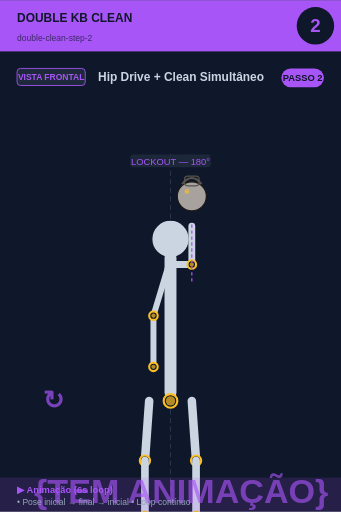
t = 0.00 s
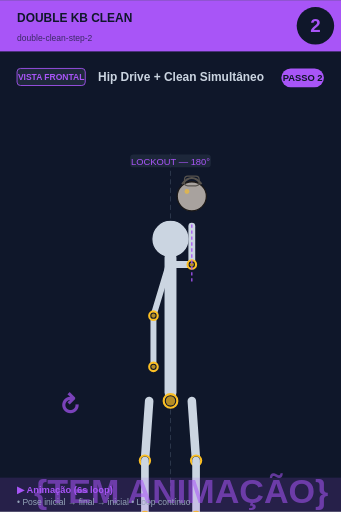
t = 0.75 s
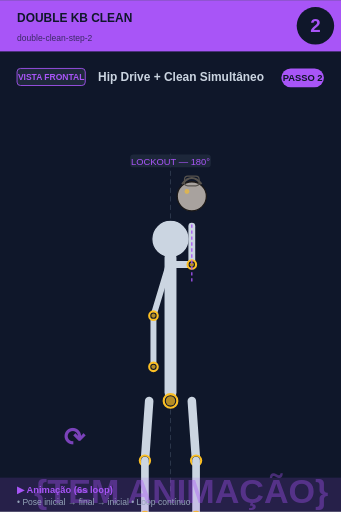
t = 2.25 s
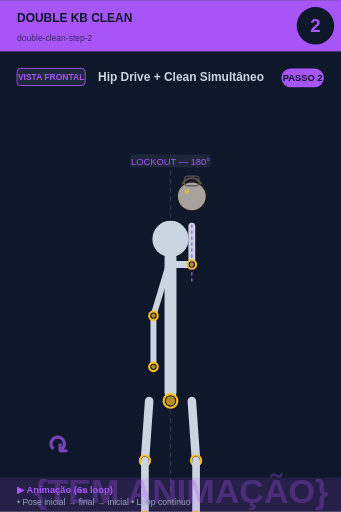
t = 3.00 s
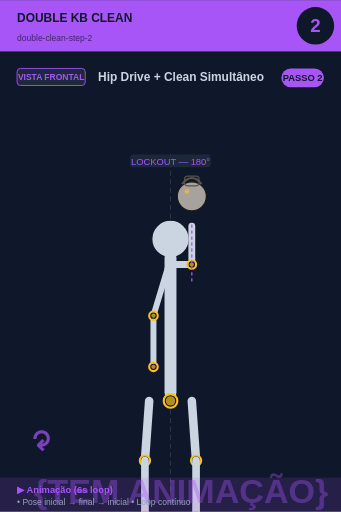
t = 3.75 s
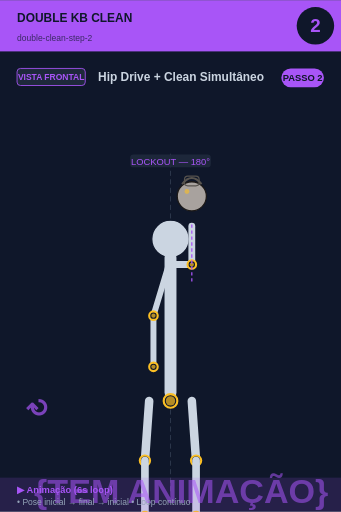
t = 5.25 s

The animated SVG that drew these frames (rendered in a browser with its animation timeline set to each time). Animation: 2 SMIL elements (animate=1,animateTransform=1); one cycle of 6.00 s, repeats indefinitely.

<svg xmlns="http://www.w3.org/2000/svg" viewBox="0 0 400 600" width="400" height="600">
<rect width="400" height="600" fill="#0f172a"/>

<!-- Header -->
<rect x="0" y="0" width="400" height="60" fill="#a855f7"/>
<text x="20" y="25" font-size="14" font-weight="bold" fill="#0f172a" font-family="sans-serif">DOUBLE KB CLEAN</text>
<text x="20" y="48" font-size="10" fill="#0f172a" opacity="0.7" font-family="sans-serif">double-clean-step-2</text>

<!-- Step circle -->
<circle cx="370" cy="30" r="22" fill="#0f172a"/>
<text x="370" y="37" font-size="22" font-weight="bold" fill="#a855f7" text-anchor="middle" font-family="sans-serif">2</text>

<!-- Vista + título -->
<rect x="20" y="80" width="80" height="20" rx="4" fill="#1e293b" stroke="#a855f7" stroke-width="1"/>
<text x="60" y="94" font-size="10" font-weight="bold" fill="#a855f7" text-anchor="middle" font-family="sans-serif">VISTA FRONTAL</text>
<text x="115" y="95" font-size="14" font-weight="bold" fill="#cbd5e1" font-family="sans-serif">Hip Drive + Clean Simultâneo</text>

<!-- Corpo + animação -->
<g transform="translate(0, 50)">
<line x1="200" y1="130" x2="200" y2="530" stroke="#475569" stroke-width="1" stroke-dasharray="6,4" opacity="0.6"/><circle cx="200" cy="230" r="22" fill="#cbd5e1" stroke="#0f172a" stroke-width="1.5"/><line x1="200" y1="252" x2="200" y2="410" stroke="#cbd5e1" stroke-width="14" stroke-linecap="round"/><circle cx="200" cy="420" r="8" fill="#0f172a" stroke="#fbbf24" stroke-width="2.5"/><circle cx="200" cy="420" r="5.5" fill="#fbbf24" opacity="0.7"/><line x1="202" y1="260" x2="225" y2="260" stroke="#cbd5e1" stroke-width="8" stroke-linecap="round"/><line x1="225" y1="260" x2="225" y2="215" stroke="#cbd5e1" stroke-width="8" stroke-linecap="round"/><circle cx="225" cy="260" r="5" fill="#0f172a" stroke="#fbbf24" stroke-width="2.5"/><circle cx="225" cy="260" r="2.5" fill="#fbbf24" opacity="0.7"/><circle cx="225" cy="180" r="17.099999999999998" fill="#a8a29e" stroke="#1c1917" stroke-width="1.5"/><path d="M 213.6 165.75 Q 225 151.5 236.4 165.75" fill="none" stroke="#57534e" stroke-width="2.375"/><rect x="216.45" y="156.25" width="17.099999999999998" height="11.399999999999999" rx="3.8" fill="none" stroke="#57534e" stroke-width="1.4249999999999998"/><circle cx="219.3" cy="174.3" r="2.8499999999999996" fill="#fbbf24" opacity="0.6"/><line x1="198" y1="260" x2="180" y2="320" stroke="#cbd5e1" stroke-width="7" stroke-linecap="round"/><line x1="180" y1="320" x2="180" y2="380" stroke="#cbd5e1" stroke-width="7" stroke-linecap="round"/><circle cx="180" cy="320" r="5" fill="#0f172a" stroke="#fbbf24" stroke-width="2.5"/><circle cx="180" cy="320" r="2.5" fill="#fbbf24" opacity="0.7"/><circle cx="180" cy="380" r="5" fill="#0f172a" stroke="#fbbf24" stroke-width="2.5"/><circle cx="180" cy="380" r="2.5" fill="#fbbf24" opacity="0.7"/><line x1="175" y1="420" x2="170" y2="490" stroke="#cbd5e1" stroke-width="10" stroke-linecap="round"/><line x1="225" y1="420" x2="230" y2="490" stroke="#cbd5e1" stroke-width="10" stroke-linecap="round"/><circle cx="170" cy="490" r="6" fill="#0f172a" stroke="#fbbf24" stroke-width="2.5"/><circle cx="170" cy="490" r="3.5" fill="#fbbf24" opacity="0.7"/><circle cx="230" cy="490" r="6" fill="#0f172a" stroke="#fbbf24" stroke-width="2.5"/><circle cx="230" cy="490" r="3.5" fill="#fbbf24" opacity="0.7"/><line x1="170" y1="490" x2="170" y2="555" stroke="#cbd5e1" stroke-width="9" stroke-linecap="round"/><line x1="230" y1="490" x2="230" y2="555" stroke="#cbd5e1" stroke-width="9" stroke-linecap="round"/><circle cx="170" cy="555" r="5" fill="#0f172a" stroke="#fbbf24" stroke-width="2.5"/><circle cx="170" cy="555" r="2.5" fill="#fbbf24" opacity="0.7"/><circle cx="230" cy="555" r="5" fill="#0f172a" stroke="#fbbf24" stroke-width="2.5"/><circle cx="230" cy="555" r="2.5" fill="#fbbf24" opacity="0.7"/><line x1="150" y1="565" x2="250" y2="565" stroke="#cbd5e1" stroke-width="3" stroke-linecap="round"/><rect x="152.65" y="131" width="94.7" height="15" rx="4" fill="#1e293b" opacity="0.95"/><text x="200" y="143" font-size="11" fill="#a855f7" text-anchor="middle" font-family="sans-serif" font-weight="500">LOCKOUT — 180°</text><line x1="225" y1="280" x2="225" y2="210" stroke="#a855f7" stroke-width="1.5" stroke-dasharray="4,3"/>
<!-- Indicador de movimento animado no canto inferior -->
<g opacity="0.7">
<text x="40" y="540" font-size="40" fill="#a855f7" font-weight="bold" font-family="sans-serif">
{TEM ANIMAÇÃO}
<animate attributeName="opacity" values="0.9;0.4;0.9" dur="6s" repeatCount="indefinite"/>
</text>
</g>
</g>

<!-- Footer -->
<rect x="0" y="560" width="400" height="40" fill="#a855f7" opacity="0.15"/>
<text x="20" y="578" font-size="11" font-weight="bold" fill="#a855f7" font-family="sans-serif">▶ Animação (6s loop)</text>
<text x="20" y="592" font-size="10" fill="#94a3b8" font-family="sans-serif">• Pose inicial → final → inicial • Loop contínuo</text>

<!-- Tag PASSO N -->
<g transform="translate(330, 80)">
<rect x="0" y="0" width="50" height="22" rx="11" fill="#a855f7"/>
<text x="25" y="15" font-size="11" font-weight="bold" fill="#0f172a" text-anchor="middle" font-family="sans-serif">PASSO 2</text>
</g>

<!-- Seta animada (movimento ↕) -->
<g transform="translate(50, 480)">
<text font-size="30" fill="#a855f7" font-weight="bold" font-family="sans-serif" opacity="0.7">↻
<animateTransform attributeName="transform" type="rotate" from="0 15 15" to="360 15 15" dur="6s" repeatCount="indefinite"/>
</text>
</g>
</svg>
